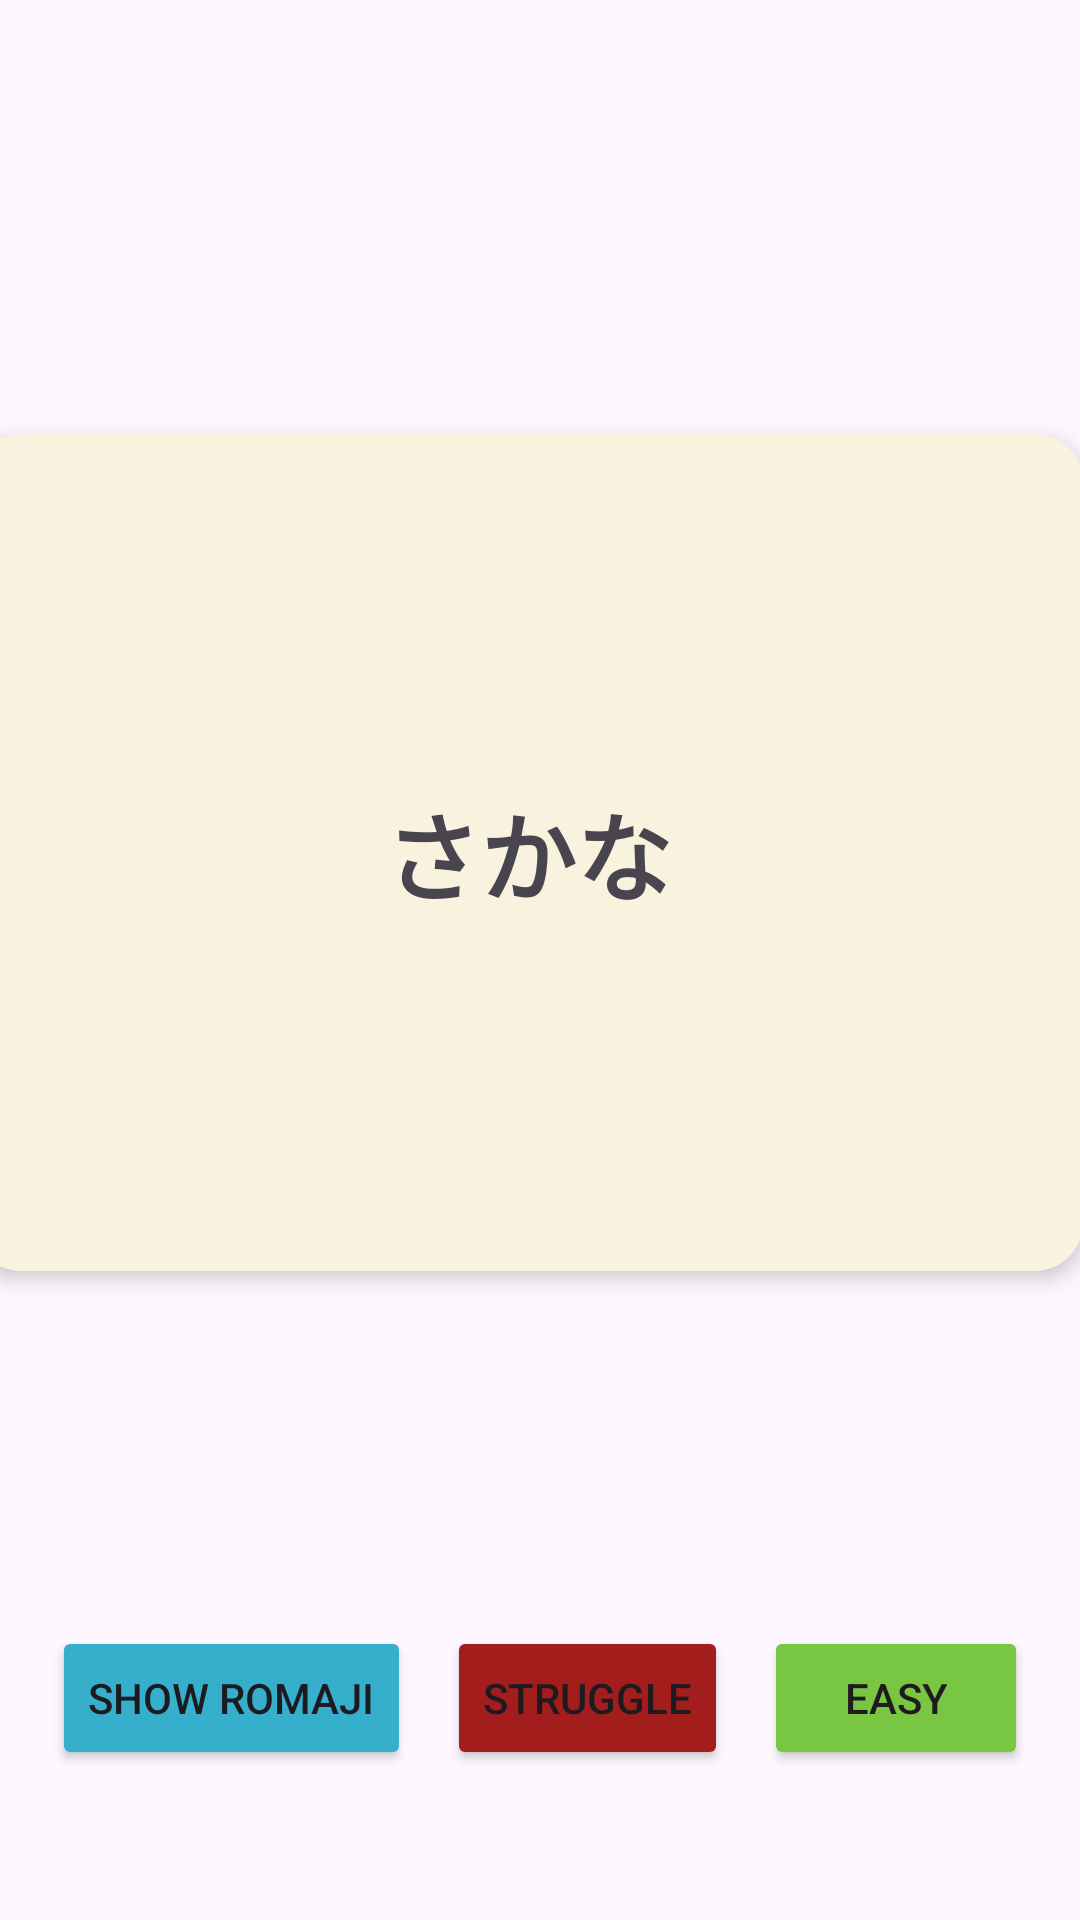

The Android layout XML behind this screen, and the referenced resources:
<!-- AndroidManifest.xml: application theme Theme.FlipWise -->
<!-- res/layout/activity_study.xml -->
<androidx.constraintlayout.widget.ConstraintLayout
    xmlns:android="http://schemas.android.com/apk/res/android"
    xmlns:app="http://schemas.android.com/apk/res-auto"
    xmlns:tools="http://schemas.android.com/tools"
    android:layout_width="match_parent" android:layout_height="match_parent"
    android:background="@drawable/background1">

    

    

    <FrameLayout
        android:id="@+id/cardContainer"
        android:layout_width="370dp"
        android:layout_height="279dp"
        android:layout_margin="16dp"
        android:background="@drawable/shaperound"
        android:backgroundTint="@color/cream"
        android:elevation="4dp"
        android:padding="24dp"
        app:layout_constraintBottom_toTopOf="@+id/actionsRow"
        app:layout_constraintEnd_toEndOf="parent"
        app:layout_constraintHorizontal_bias="0.609"
        app:layout_constraintStart_toStartOf="parent"
        app:layout_constraintTop_toTopOf="parent"
        app:layout_constraintVertical_bias="0.557">

        
        <LinearLayout
            android:id="@+id/frontSide"
            android:layout_width="match_parent"
            android:layout_height="match_parent"
            android:gravity="center"
            android:orientation="vertical">

            <TextView
                android:id="@+id/tvWord"
                android:layout_width="wrap_content"
                android:layout_height="wrap_content"
                android:text="さかな"
                android:textSize="32sp"
                android:textStyle="bold" />

            <TextView
                android:id="@+id/tvRomaji"
                android:layout_width="wrap_content"
                android:layout_height="wrap_content"
                android:layout_marginTop="12dp"
                android:text="sakana"
                android:textSize="18sp"
                android:visibility="gone" />
        </LinearLayout>

        
        <LinearLayout
            android:id="@+id/backSide"
            android:layout_width="match_parent"
            android:layout_height="match_parent"
            android:gravity="center"
            android:orientation="vertical"
            android:visibility="gone">

            <TextView
                android:id="@+id/tvTranslation"
                android:layout_width="wrap_content"
                android:layout_height="wrap_content"
                android:text="fish"
                android:textSize="28sp" />
        </LinearLayout>
    </FrameLayout>

    <LinearLayout
        android:id="@+id/actionsRow"
        android:layout_width="0dp"
        android:layout_height="wrap_content"
        android:gravity="center"
        android:orientation="horizontal"
        android:paddingBottom="50dp"
        app:layout_constraintBottom_toBottomOf="parent"
        app:layout_constraintStart_toStartOf="parent"
        app:layout_constraintEnd_toEndOf="parent">

        <Button
            android:id="@+id/btnToggleRomaji"
            android:text="Show Romaji"
            android:layout_marginEnd="12dp"
            android:layout_width="wrap_content"
            android:layout_height="wrap_content"
            android:backgroundTint="@color/SoftBlue"
            />

        <Button
            android:id="@+id/btnStruggle"
            android:text="Struggle"
            android:layout_marginEnd="12dp"
            android:layout_width="wrap_content"
            android:layout_height="wrap_content"
            android:backgroundTint="@color/darkRed"/>

        <Button
            android:id="@+id/btnEasy"
            android:text="Easy"
            android:layout_width="wrap_content"
            android:layout_height="wrap_content"
            android:backgroundTint="@color/green"/>
    </LinearLayout>
</androidx.constraintlayout.widget.ConstraintLayout>
<!-- resources referenced by this layout -->
<resources>
  <color name="SoftBlue">#35AFCC</color>
  <color name="cream">#F8F2DE</color>
  <color name="darkRed">#A31D1D</color>
  <color name="green">#79C642</color>
  <!-- drawable shaperound (drawable) -->
  <?xml version="1.0" encoding="utf-8"?>
  <shape xmlns:android="http://schemas.android.com/apk/res/android"
      android:shape="rectangle">
      <solid android:color="#FFFFFF" />
  
      <corners android:radius="16dp" />
  
  </shape>
  <style name="Theme.FlipWise" parent="Base.Theme.FlipWise" />
  <style name="Base.Theme.FlipWise" parent="Theme.Material3.DayNight.NoActionBar">
          
          
      </style>
</resources>
